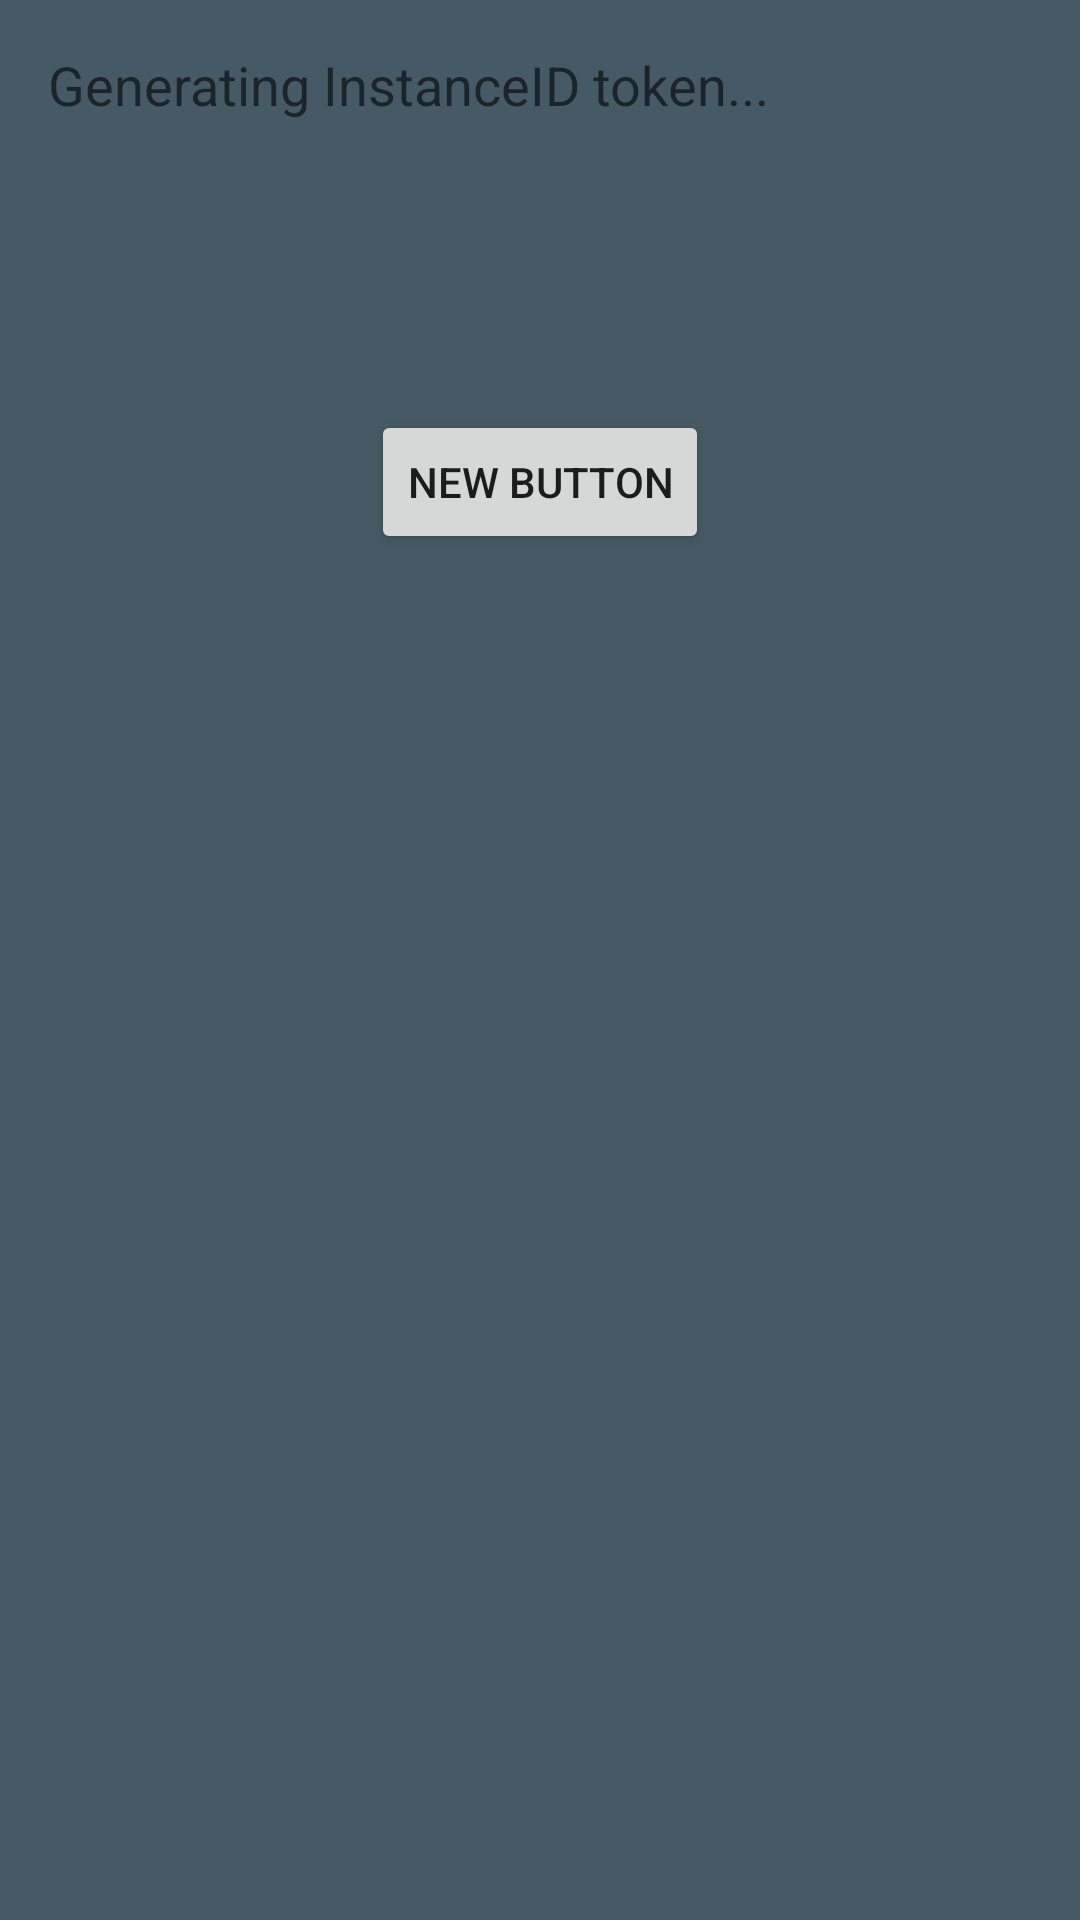

Here is an Android app screen rendered from its layout file. Give the layout XML and the strings, colors and styles it references.
<!-- AndroidManifest.xml: application theme AppTheme -->
<!-- res/layout/activity_main.xml -->
<LinearLayout xmlns:android="http://schemas.android.com/apk/res/android"
    xmlns:tools="http://schemas.android.com/tools" android:layout_width="match_parent"
    android:layout_height="match_parent" android:paddingLeft="@dimen/activity_horizontal_margin"
    android:paddingRight="@dimen/activity_horizontal_margin"
    android:paddingTop="@dimen/activity_vertical_margin"
    android:paddingBottom="@dimen/activity_vertical_margin"
    android:background="@color/blue_grey_700"
    android:orientation="vertical" tools:context=".Main"
    android:weightSum="1">

    <TextView android:text="@string/registering_message" android:layout_width="wrap_content"
        android:layout_height="wrap_content"
        android:id="@+id/informationTextView"
        android:textAppearance="?android:attr/textAppearanceMedium" />

    <ProgressBar
        android:layout_width="136dp"
        android:layout_height="0dp"
        android:id="@+id/registrationProgressBar"
        android:layout_gravity="center_horizontal"
        android:layout_weight="0.18" />

    <Button
        android:layout_width="wrap_content"
        android:layout_height="wrap_content"
        android:text="New Button"
        android:onClick="onClick4"
        android:id="@+id/button2"
        android:layout_gravity="center_horizontal" />


</LinearLayout>
<!-- resources referenced by this layout -->
<resources>
  <color name="blue_grey_700">#455A64</color>
  <dimen name="activity_horizontal_margin">16dp</dimen>
  <dimen name="activity_vertical_margin">16dp</dimen>
  <string name="registering_message">Generating InstanceID token...</string>
  <style name="AppTheme" parent="Theme.AppCompat.Light.DarkActionBar">
          
          <item name="colorPrimary">@color/colorPrimary</item>
          <item name="colorPrimaryDark">@color/colorPrimaryDark</item>
          <item name="colorAccent">@color/colorAccent</item>
          <item name="android:windowBackground">@color/window_backgraound</item>
  
      </style>
  <color name="colorPrimary">#42A5F8</color>
  <color name="colorPrimaryDark">#1390F6</color>
  <color name="colorAccent">#03A9F4</color>
  <color name="window_backgraound">#dcecf7</color>
</resources>
